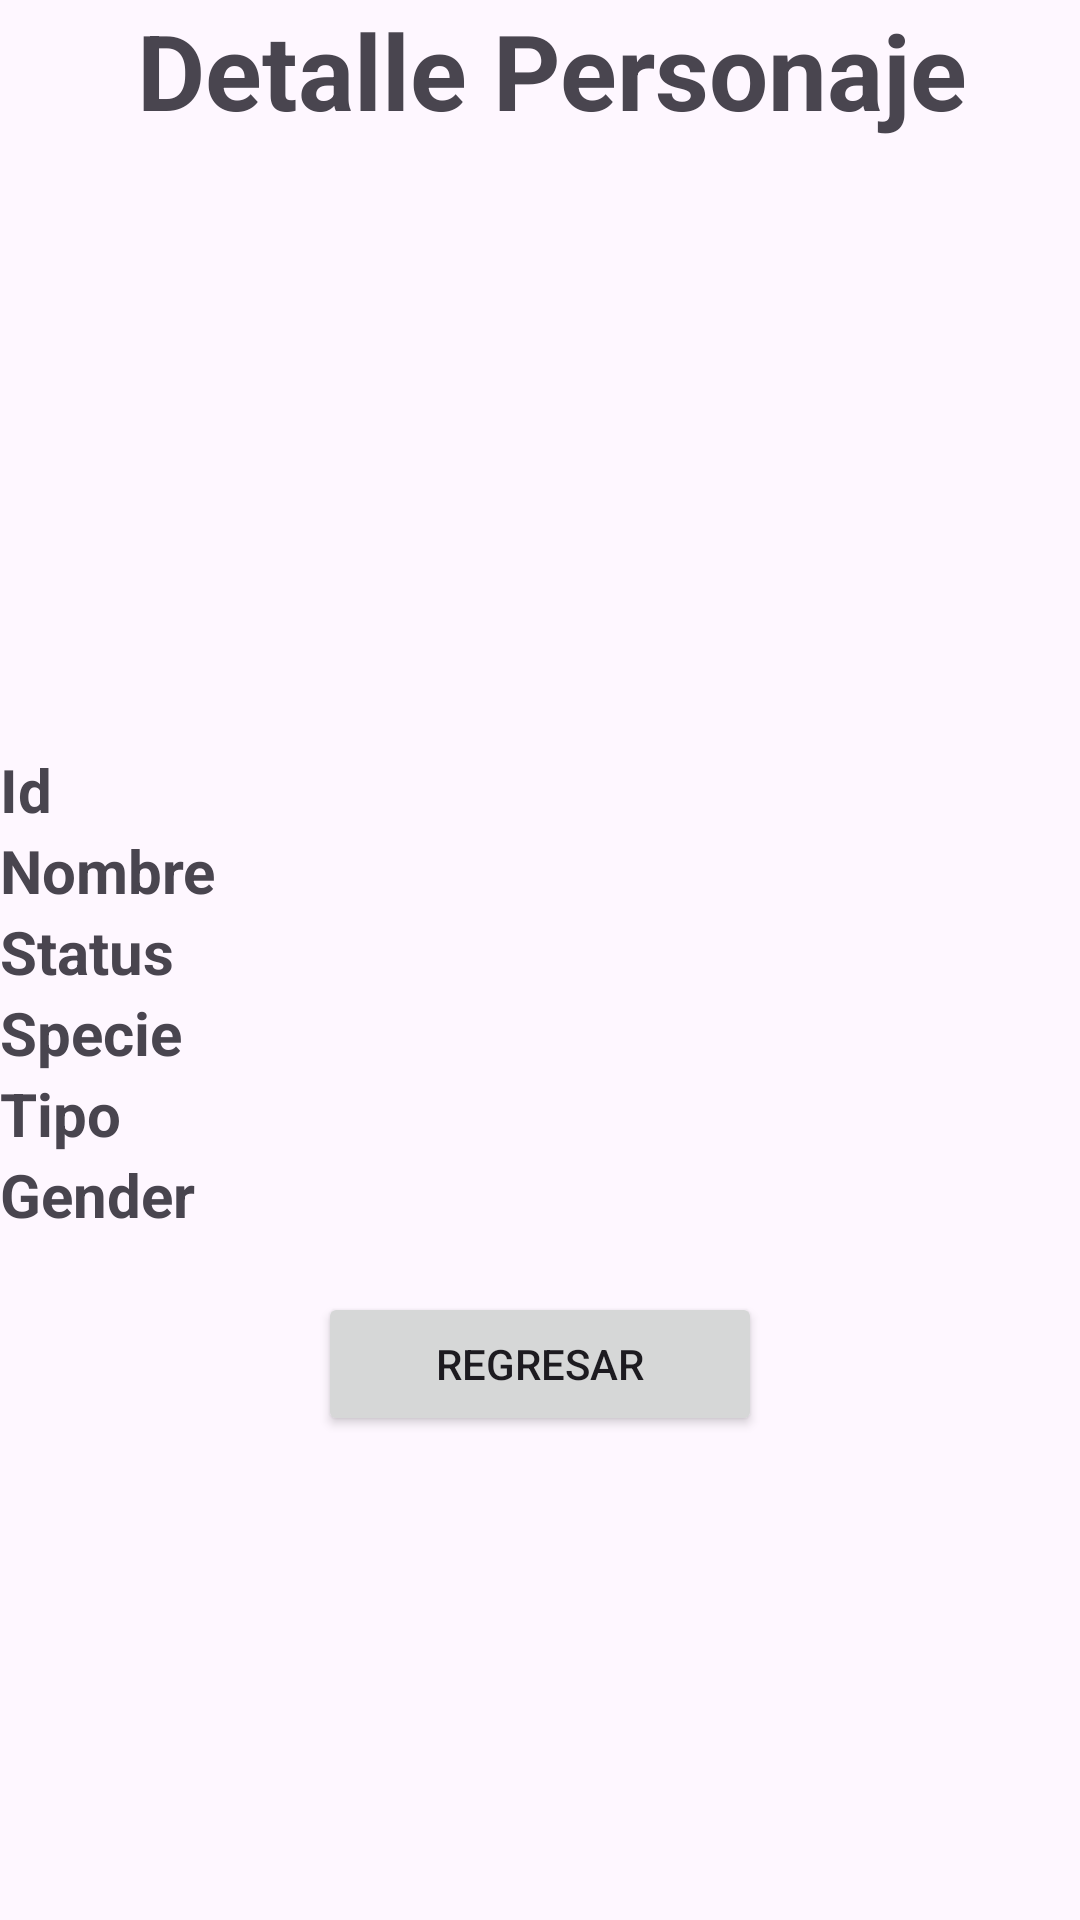

Layout XML and referenced resources for this Android screen:
<!-- AndroidManifest.xml: application theme Theme.Prueba2GrupoSalinas -->
<!-- res/layout/activity_detallecard.xml -->
<?xml version="1.0" encoding="utf-8"?>
<ScrollView xmlns:android="http://schemas.android.com/apk/res/android"
    xmlns:app="http://schemas.android.com/apk/res-auto"
    xmlns:tools="http://schemas.android.com/tools"
    android:layout_width="match_parent"
    android:layout_height="match_parent"
    android:layout_gravity="center"
    tools:context=".View.Detallecard">




    <LinearLayout
        android:layout_width="match_parent"
        android:layout_height="match_parent"
        android:orientation="vertical">



        <TextView
            android:id="@+id/detalletextView"
            android:layout_width="match_parent"
            android:layout_height="wrap_content"
            android:layout_gravity="center_horizontal"
            android:gravity="center"
            android:textStyle="bold"
            android:textSize="35dp"
            android:paddingStart="8dp"
            android:text="Detalle Personaje" />

        <TextView
            android:id="@+id/espaciotextView"
            android:layout_width="match_parent"
            android:layout_height="wrap_content"
            android:text="" />


        <ImageView
            android:id="@+id/fotooimageView"
            android:layout_width="match_parent"
            android:layout_height="184dp"
            tools:srcCompat="@tools:sample/avatars" />

        <TextView
            android:id="@+id/idpeopletextView"
            android:layout_width="match_parent"
            android:layout_height="wrap_content"
            android:textSize="20dp"
            android:textStyle="bold"
            android:text="Id" />

        <TextView
            android:id="@+id/nombreetextView"
            android:layout_width="match_parent"
            android:layout_height="wrap_content"
            android:textSize="20dp"
            android:textStyle="bold"
            android:text="Nombre" />

        <TextView
            android:id="@+id/estatusstextView"
            android:layout_width="match_parent"
            android:layout_height="wrap_content"
            android:textSize="20dp"
            android:textStyle="bold"
            android:text="Status" />

        <TextView
            android:id="@+id/especieetextView"
            android:layout_width="match_parent"
            android:layout_height="wrap_content"
            android:textSize="20dp"
            android:textStyle="bold"
            android:text="Specie" />

        <TextView
            android:id="@+id/tipootextView"
            android:layout_width="match_parent"
            android:layout_height="wrap_content"
            android:textSize="20dp"
            android:textStyle="bold"
            android:text="Tipo" />

        <TextView
            android:id="@+id/genderrtextView"
            android:layout_width="match_parent"
            android:layout_height="wrap_content"
            android:textSize="20dp"
            android:textStyle="bold"
            android:text="Gender" />

        <TextView
            android:id="@+id/espacio2textView"
            android:layout_width="match_parent"
            android:layout_height="wrap_content"
            android:text="" />


        <Button
            android:id="@+id/regresarbutton"
            android:layout_width="148dp"
            android:layout_height="wrap_content"
            android:layout_gravity="center"
            android:text="Regresar" />

    </LinearLayout>
    </ScrollView>
<!-- resources referenced by this layout -->
<resources>
  <style name="Theme.Prueba2GrupoSalinas" parent="Base.Theme.Prueba2GrupoSalinas" />
  <style name="Base.Theme.Prueba2GrupoSalinas" parent="Theme.Material3.DayNight.NoActionBar">
          
          
      </style>
</resources>
